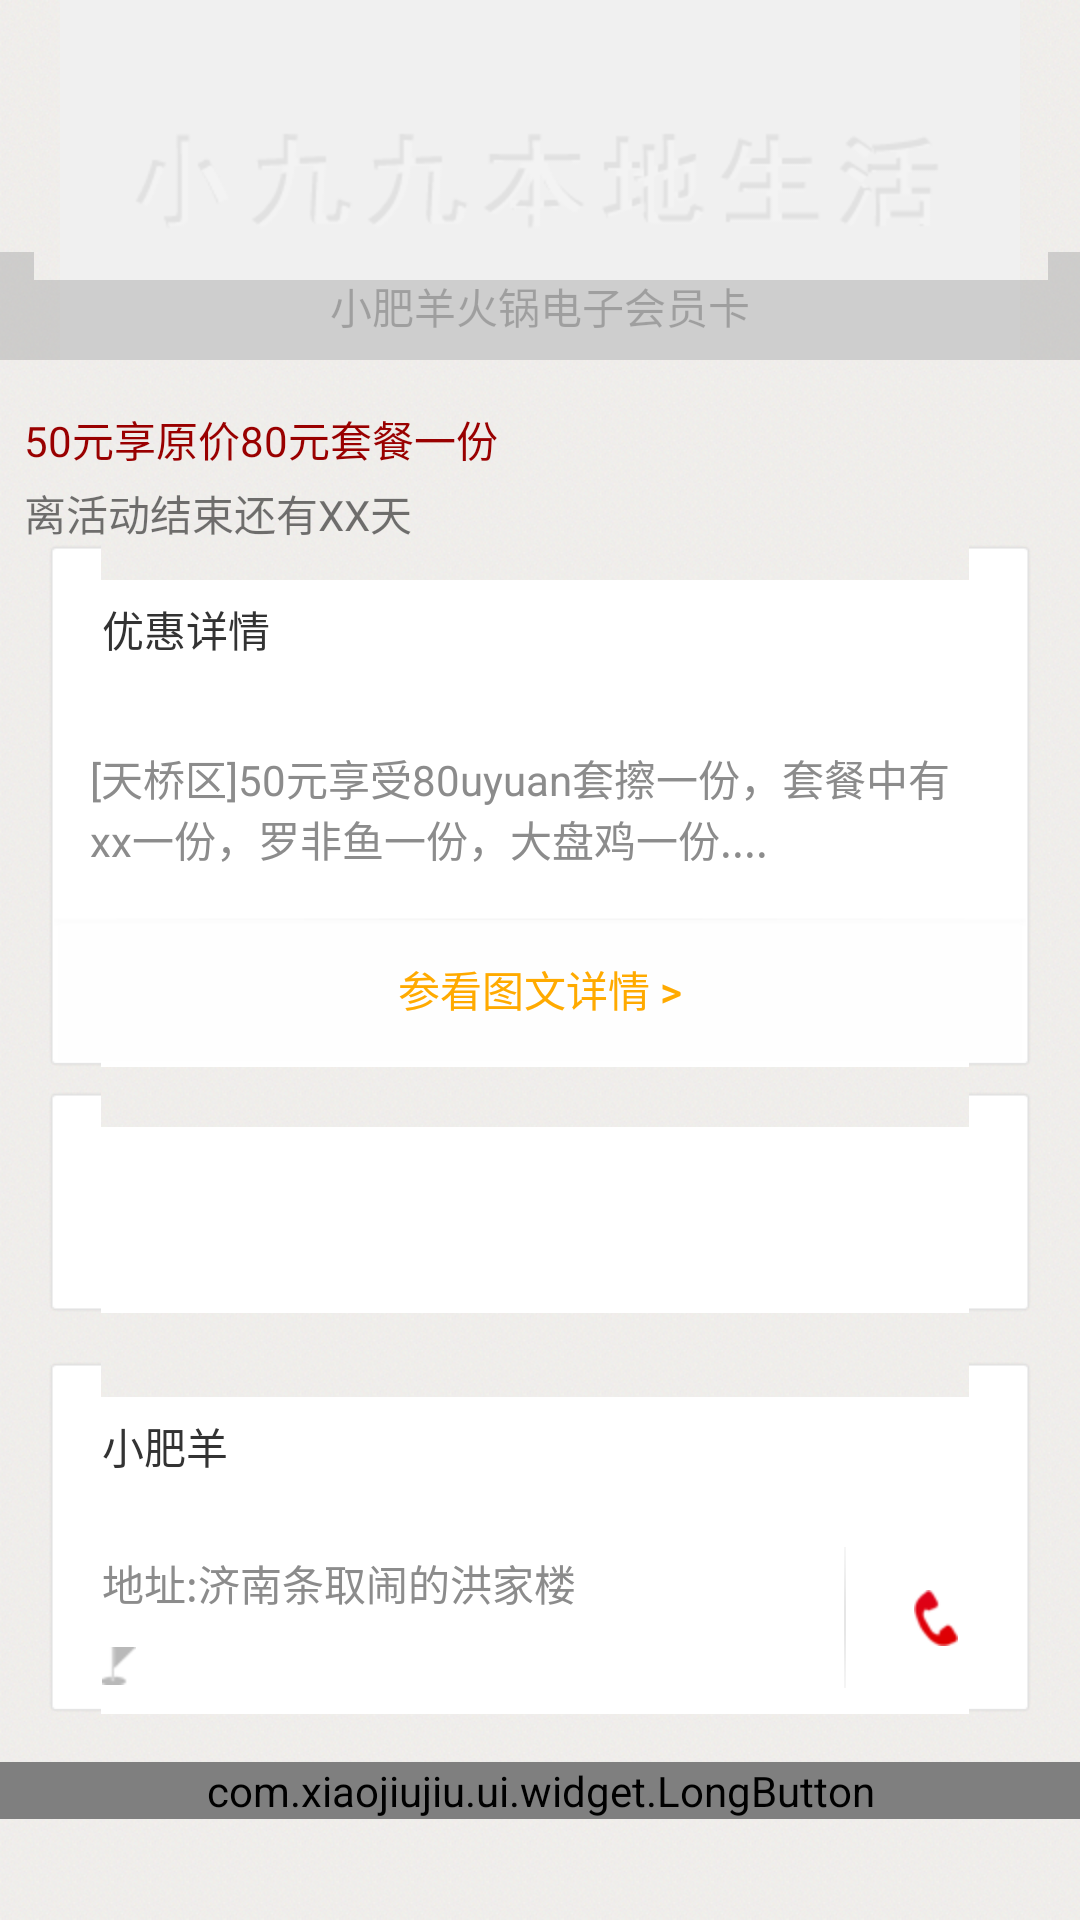

This screen was rendered from an Android layout file. Write that file and the resources it references.
<!-- AndroidManifest.xml: application theme AppTheme -->
<!-- res/layout/coupon_detail_activity.xml -->
<?xml version="1.0" encoding="utf-8"?>
<ScrollView xmlns:android="http://schemas.android.com/apk/res/android"
    xmlns:widget="http://schemas.android.com/apk/res/com.xiaojiujiu"
    android:layout_width="match_parent"
    android:layout_height="match_parent" >

    <LinearLayout
        android:layout_width="match_parent"
        android:layout_height="wrap_content"
        android:orientation="vertical" >

        

        <FrameLayout
            android:layout_width="match_parent"
            android:layout_height="wrap_content"
            android:layout_marginBottom="@dimen/pitch16" >

            <ImageView
                android:id="@+id/ecard_detail_big_image"
                android:layout_width="match_parent"
                android:layout_height="match_parent"
                android:src="@drawable/temp" />

            <TextView
                android:id="@+id/ecard_shop_name"
                android:layout_width="match_parent"
                android:layout_height="wrap_content"
                android:layout_gravity="center_horizontal|bottom"
                android:alpha="0.5"
                android:background="@drawable/coupon_text_bg"
                android:gravity="center"
                android:minHeight="36dp"
                android:text="小肥羊火锅电子会员卡"
                android:textSize="@dimen/textsize16" >
            </TextView>
        </FrameLayout>

        <TextView
            android:id="@+id/ecard_detail_title"
            android:layout_width="match_parent"
            android:layout_height="wrap_content"
            android:layout_marginLeft="@dimen/pitch8"
            android:text="50元享原价80元套餐一份"
            android:textColor="@color/red" />

        <TextView
            android:layout_width="match_parent"
            android:layout_height="wrap_content"
            android:layout_marginLeft="@dimen/pitch8"
            android:layout_marginTop="@dimen/pitch4"
            android:text="离活动结束还有XX天" />

        

        <include
            android:layout_width="match_parent"
            android:layout_height="wrap_content"
            android:layout_marginBottom="@dimen/pitch8"
            android:layout_marginLeft="@dimen/pitch16"
            android:layout_marginRight="@dimen/pitch16"
            layout="@layout/module_offer_details" />

        

        <include
            android:layout_width="match_parent"
            android:layout_height="wrap_content"
            android:layout_marginBottom="@dimen/pitch16"
            android:layout_marginLeft="@dimen/pitch16"
            android:layout_marginRight="@dimen/pitch16"
            layout="@layout/module_introductions" />

        

        <include
            android:layout_width="match_parent"
            android:layout_height="wrap_content"
            android:layout_marginBottom="@dimen/pitch16"
            android:layout_marginLeft="@dimen/pitch16"
            android:layout_marginRight="@dimen/pitch16"
            layout="@layout/module_nearby_shop" />

        

        <com.xiaojiujiu.ui.widget.LongButton
            android:id="@+id/coupon_detail_moreshops"
            android:layout_width="match_parent"
            android:layout_height="wrap_content"
            android:layout_marginBottom="@dimen/pitch16"
            widget:drawableLeft="@drawable/ecard_detail_tag_stores"
            widget:text="适用门店（5家）" />
    </LinearLayout>

</ScrollView>
<!-- res/layout/module_offer_details.xml (included above) -->
<?xml version="1.0" encoding="utf-8"?>
<LinearLayout xmlns:android="http://schemas.android.com/apk/res/android"
    android:layout_width="match_parent"
    android:layout_height="wrap_content"
    android:background="@drawable/ecard_detail_module_bg"
    android:orientation="vertical" >

    <TextView
        android:id="@+id/offer_detail_title"
        android:layout_width="match_parent"
        android:layout_height="wrap_content"
        android:ellipsize="end"
        android:padding="@dimen/pitch16"
        android:singleLine="true"
        android:text="优惠详情"
        android:textColor="@color/ecard_detail_title"
        android:textSize="@dimen/textsize17" />

    <View
        android:layout_width="match_parent"
        android:layout_height="1dp"
        android:background="@drawable/dotted_line" />

    <TextView
        android:id="@+id/offer_detail_content"
        android:layout_width="match_parent"
        android:layout_height="wrap_content"
        android:layout_marginTop="@dimen/pitch12"
        android:ellipsize="end"
        android:maxLines="3"
        android:paddingLeft="@dimen/pitch12"
        android:paddingRight="@dimen/pitch12"
        android:text="[天桥区]50元享受80uyuan套擦一份，套餐中有xx一份，罗非鱼一份，大盘鸡一份...."
        android:textColor="@color/ecard_detail_discount"
        android:textSize="@dimen/textsize14" />

    <Button
        android:id="@+id/offer_detail_button"
        android:layout_width="fill_parent"
        android:layout_height="wrap_content"
        android:layout_marginTop="@dimen/pitch16"
        android:background="@drawable/line_detail_more"
        android:text="参看图文详情 >"
        android:textColor="@color/coupon_detail_more_info"
        android:textSize="@dimen/textsize16" />

</LinearLayout>
<!-- res/layout/module_introductions.xml (included above) -->
<?xml version="1.0" encoding="utf-8"?>
<LinearLayout xmlns:android="http://schemas.android.com/apk/res/android"
    android:layout_width="match_parent"
    android:layout_height="wrap_content"
    android:background="@drawable/ecard_detail_module_bg"
    android:orientation="vertical"
    android:padding="@dimen/pitch12" >

    <TextView
        android:id="@+id/ecard_detail_content"
        android:layout_width="match_parent"
        android:layout_height="wrap_content"
        android:ellipsize="end"
        android:maxLines="3"
        android:textColor="@color/ecard_detail_discount"
        android:textSize="@dimen/textsize14" >
    </TextView>

    <TextView
        android:id="@+id/ecard_detail_effectiveTime"
        android:layout_width="wrap_content"
        android:layout_height="wrap_content"
        android:layout_marginTop="@dimen/pitch12"
        android:textColor="@color/ecard_detail_discount"
        android:textSize="@dimen/textsize14" />

</LinearLayout>
<!-- res/layout/module_nearby_shop.xml (included above) -->
<?xml version="1.0" encoding="utf-8"?>
<LinearLayout xmlns:android="http://schemas.android.com/apk/res/android"
    android:layout_width="match_parent"
    android:layout_height="wrap_content"
    android:background="@drawable/ecard_detail_module_bg"
    android:gravity="center_horizontal"
    android:orientation="vertical" >

    <TextView
        android:id="@+id/ecard_detail_nearby_shop_name"
        android:layout_width="match_parent"
        android:layout_height="wrap_content"
        android:ellipsize="end"
        android:padding="@dimen/pitch16"
        android:singleLine="true"
        android:text="小肥羊"
        android:textColor="@color/ecard_detail_title"
        android:textSize="@dimen/textsize17" />

    <View
        android:layout_width="match_parent"
        android:layout_height="1dp"
        android:background="@drawable/dotted_line" />

    <RelativeLayout
        android:layout_width="match_parent"
        android:layout_height="60dp"
        android:paddingLeft="@dimen/pitch16" >

        <TextView
            android:id="@+id/ecard_detail_nearby_shop_address"
            android:layout_width="wrap_content"
            android:layout_height="wrap_content"
            android:layout_alignParentLeft="true"
            android:layout_marginTop="@dimen/pitch8"
            android:ellipsize="end"
            android:focusable="true"
            android:focusableInTouchMode="true"
            android:marqueeRepeatLimit="marquee_forever"
            android:singleLine="true"
            android:text="地址:济南条取闹的洪家楼"
            android:textColor="@color/ecard_detail_discount"
            android:textSize="@dimen/textsize14" />

        <TextView
            android:id="@+id/ecard_detail_nearby_shop_distance"
            android:layout_width="wrap_content"
            android:layout_height="wrap_content"
            android:layout_alignParentLeft="true"
            android:layout_below="@id/ecard_detail_nearby_shop_address"
            android:layout_marginTop="@dimen/pitch8"
            android:drawableLeft="@drawable/ecard_detail_tag_distance"
            android:drawablePadding="@dimen/pitch4"
            android:textColor="@color/ecard_detail_discount"
            android:textSize="@dimen/textsize14" >
        </TextView>

        <ImageView
            android:id="@+id/ecard_detail_nearby_shop_phone"
            android:layout_width="60dp"
            android:layout_height="wrap_content"
            android:layout_alignParentRight="true"
            android:layout_centerVertical="true"
            android:clickable="true"
            android:src="@drawable/ecard_detail_tag_phone" >
        </ImageView>

        <TextView
            android:layout_width="wrap_content"
            android:layout_height="wrap_content"
            android:layout_centerVertical="true"
            android:layout_toLeftOf="@id/ecard_detail_nearby_shop_phone"
            android:background="@drawable/ecard_detail_tag_vline" />
    </RelativeLayout>

</LinearLayout>
<!-- resources referenced by this layout -->
<resources>
  <color name="coupon_detail_more_info">#ffffaa00</color>
  <color name="ecard_detail_discount">#ff8c8c8c</color>
  <color name="ecard_detail_title">#ff333333</color>
  <color name="red">#900</color>
  <dimen name="pitch12">12dp</dimen>
  <dimen name="pitch16">16dp</dimen>
  <dimen name="pitch4">4dp</dimen>
  <dimen name="pitch8">8dp</dimen>
  <!-- drawable ecard_detail_tag_distance: png bitmap (drawable-hdpi, 3035 bytes) -->
  <!-- drawable ecard_detail_tag_phone: png bitmap (drawable-hdpi, 3366 bytes) -->
  <!-- drawable ecard_detail_tag_stores: png bitmap (drawable-hdpi, 2969 bytes) -->
  <!-- drawable ecard_detail_tag_vline: png bitmap (drawable-xhdpi, 98 bytes) -->
  <!-- drawable temp: png bitmap (drawable-hdpi, 4857 bytes) -->
  <style name="AppTheme" parent="AppBaseTheme">
  
          
          <item name="android:windowBackground">@drawable/app_background</item>
          <item name="actionBarStyle">@style/Widget.Styled.ActionBar</item>
      </style>
  <style name="AppBaseTheme" parent="Theme.Sherlock.Light">
          
      </style>
  <!-- drawable app_background (drawable) -->
  <?xml version="1.0" encoding="utf-8"?>
  <bitmap xmlns:android="http://schemas.android.com/apk/res/android"
      android:src="@drawable/default_bg_img"
      android:tileMode="repeat" >
  
  </bitmap>
  <style name="Widget.Styled.ActionBar" parent="Widget.Sherlock.Light.ActionBar">
          <item name="background">@drawable/top_bg</item>
          <item name="android:background">@drawable/top_bg</item>
      </style>
  <!-- drawable default_bg_img: png bitmap (drawable-xhdpi, 1236 bytes) -->
</resources>
